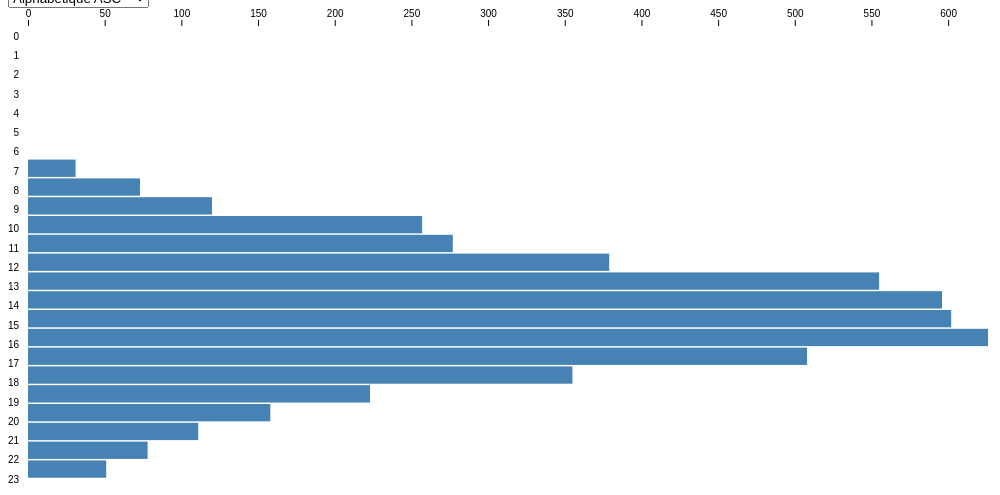
D3 v5 page, settled after 360 driven frames (6 s of simulated time); the page loaded 1 data file(s).



  var margin = {
    top: 20,
    right: 20,
    bottom: 20,
    left: 20
  };
  var width = 1000 - margin.left - margin.right;
  var height = 500 - margin.top - margin.bottom;

  var svg = d3.select("body").append("svg")
    .attr("width", width + margin.left + margin.right)
    .attr("height", height + margin.top + margin.bottom)
    .append("g")
    .attr("transform", "translate(" + margin.left + "," + margin.top + ")");

  var x = d3.scaleLinear()
    .range([0, width]);

  var y = d3.scaleBand()
    .range([0, height]);

  var xAxis = d3.axisTop(x);

  var yAxis = d3.axisLeft(y);

  var tabHours = [24]
  allConnections = 0;

  for (i=0;i<24;i++){
    tabHours[i]={
      hours: i,
      frequency: 0
    }
  }

  d3.csv("dataParisHotspotslight.csv")
    .then(function(data) {
      var datetime = d3.timeParse("%Y-%m-%dT%H:%M:%S%Z");

      data.forEach(function(obj,i) {
        DateDebut = datetime(obj.DateDebut)
        DateDebutHours = DateDebut.getHours();

        tabHours[DateDebutHours].frequency += 1;
        allConnections+=1;
      });
    })
    .then(function() {
      var maxFrequency = d3.max(tabHours, function(d) { return d.frequency});
      x.domain([0, maxFrequency]);

      y.domain(tabHours.map(function(d) { return d.hours; }))
        .paddingInner(0.1);

      svg.append("g")
        .attr("class", "x axis")
        .attr("transform", "translate(0," + -2 + ")")
        .call(xAxis);

      var gy = svg.append("g")
        .attr("class", "y axis")
        .call(yAxis);

      var bar = svg.selectAll(".bar")
        .data(tabHours)
        .enter().append("rect")
        .attr("class", "bar")
        .attr("x", 0)
        .attr("height", y.bandwidth())
        .attr("y", function(d,i) { return d.hours+17.8*i; })
        .attr("width", function(d) { return x(d.frequency); });

      Object.assign(svg, {
        update(sorttype) {
          y.domain(tabHours.sort(sorttype).map(d => d.hours));

          const t = svg.transition()
            .duration(500);

          bar.data(tabHours, d => d.hours)
            .order()
            .transition()
            .duration(500)
            .attr("y", d => y(d.hours));

          gy.call(yAxis);
        }
      });
    });

  function resort(element){
    switch(element.value){
      case "1":
        svg.update((a,b) =>d3.ascending(a.hours, b.hours));
        break;
      case "2":
        svg.update((a,b) =>d3.descending(a.hours, b.hours));
        break;
      case "3":
        svg.update((a,b) =>d3.ascending(a.frequency, b.frequency));
        break;
      case "4":
        svg.update((a,b) =>d3.descending(a.frequency, b.frequency));
        break;
    }
  }




### data: dataParisHotspotslight.csv
?CodeSite, DateDebut, DateFin, CodePostal, TypeAppareil, Download, Upload, Langue, Latitude, Longitude
PW0163, 2019-09-05T15:59:00+02:00, 2019-09-05T16:14:00+02:00, 75004, Mobile, 11205082, 1146114, Français, 48.86, 2.366
PW0175, 2019-09-05T16:07:00+02:00, 2019-09-05T16:16:00+02:00, 75016, Mobile, 3883631, 657599, Italien, 48.86, 2.289
PW0009, 2019-09-05T16:11:00+02:00, 2019-09-05T17:38:00+02:00, 75018, Mobile, 327937184, 19810281, Français, 48.89, 2.363
PW0045, 2019-09-05T16:13:00+02:00, 2019-09-05T17:58:00+02:00, 75020, Ordinateur, 70033760, 59680002, Français, 48.86, 2.403
PW0147, 2019-09-05T16:17:00+02:00, 2019-09-05T18:06:00+02:00, 75010, Ordinateur, 58472002, 7435981, Français, 48.88, 2.354
PW0169-1, 2019-09-05T16:21:00+02:00, 2019-09-05T16:22:00+02:00, 75013, Mobile, 914591, 106093, Français, 48.82, 2.345
PW0009, 2019-09-05T16:21:00+02:00, 2019-09-05T18:22:00+02:00, 75018, Mobile, 10614308, 2549298, Français, 48.89, 2.363
PW0157, 2019-09-05T16:27:00+02:00, 2019-09-05T18:08:00+02:00, 75013, Mobile, 241958928, 17028739, Français, 48.83, 2.359
PW0125, 2019-09-05T16:30:00+02:00, 2019-09-05T17:20:00+02:00, 75013, Ordinateur, 57116724, 7918230, Français, 48.83, 2.342
PW0126, 2019-09-05T16:33:00+02:00, 2019-09-05T16:42:00+02:00, 75005, Mobile, 10446430, 1261571, Français, 48.84, 2.35
PW0143, 2019-09-05T16:39:00+02:00, 2019-09-05T16:43:00+02:00, 75001, Mobile, 10863349, 757933, Français, 48.86, 2.348
PW0045, 2019-09-05T16:39:00+02:00, 2019-09-05T18:24:00+02:00, 75020, Ordinateur, 204741752, 6771865, Français, 48.86, 2.403
PW0115, 2019-09-05T16:39:00+02:00, 2019-09-05T18:13:00+02:00, 75005, Mobile, 85173450, 7940016, Français, 48.84, 2.339
PW0123, 2019-09-05T16:39:00+02:00, 2019-09-05T16:48:00+02:00, 75004, Mobile, 2493030, 584242, Français, 48.86, 2.352
PW0144, 2019-09-05T16:40:00+02:00, 2019-09-05T17:16:00+02:00, 75008, Ordinateur, 289566622, 33017170, Anglais, 48.85, 2.412
PW0123, 2019-09-05T16:40:00+02:00, 2019-09-05T16:46:00+02:00, 75004, Mobile, 2237131, 381402, Anglais, 48.86, 2.352
PW0143, 2019-09-05T16:42:00+02:00, 2019-09-05T18:14:00+02:00, 75001, Ordinateur, 71411930, 6530429, Français, 48.86, 2.348
PW0157, 2019-09-05T16:42:00+02:00, 2019-09-05T17:07:00+02:00, 75013, Mobile, 47874076, 4288710, Français, 48.83, 2.359
PW0045, 2019-09-05T16:44:00+02:00, 2019-09-05T17:30:00+02:00, 75020, Ordinateur, 21025898, 2889218, Français, 48.86, 2.403
PW0070, 2019-09-05T16:46:00+02:00, 2019-09-05T18:46:00+02:00, 75003, Ordinateur, 445699824, 16816770, Français, 48.86, 2.367
PW0147, 2019-09-05T16:47:00+02:00, 2019-09-05T17:50:00+02:00, 75010, Ordinateur, 61875192, 8193135, Français, 48.88, 2.354
PW0143, 2019-09-05T16:48:00+02:00, 2019-09-05T17:09:00+02:00, 75001, Ordinateur, 89229004, 2608174, Français, 48.86, 2.348
PW0114, 2019-09-05T16:50:00+02:00, 2019-09-05T18:51:00+02:00, 75013, Ordinateur, 356253942, 14336113, Chinois simplifié, 48.83, 2.357
PW0057, 2019-09-05T16:52:00+02:00, 2019-09-05T17:32:00+02:00, 75020, Mobile, 96684852, 5596639, Français, 48.87, 2.384
PW0111, 2019-09-05T16:52:00+02:00, 2019-09-05T18:53:00+02:00, 75005, Ordinateur, 91611570, 9783977, Français, 48.84, 2.362
PW0045, 2019-09-05T16:55:00+02:00, 2019-09-05T18:55:00+02:00, 75020, Mobile, 96664333, 6333833, Français, 48.86, 2.403
PW0147, 2019-09-05T16:56:00+02:00, 2019-09-05T17:00:00+02:00, 75010, Ordinateur, 3235915, 256758, Français, 48.88, 2.354
PW0147, 2019-09-05T16:58:00+02:00, 2019-09-05T18:58:00+02:00, 75010, Ordinateur, 52647187, 6344081, Français, 48.88, 2.354
PW0002, 2019-09-05T17:01:00+02:00, 2019-09-05T19:02:00+02:00, 75019, Ordinateur, 114532975, 225939182, Français, 48.89, 2.371
PW0024, 2019-09-05T17:03:00+02:00, 2019-09-05T17:13:00+02:00, 75008, Ordinateur, 16963894, 3304088, Français, 48.88, 2.317
PW0050, 2019-09-05T17:03:00+02:00, 2019-09-05T19:04:00+02:00, 75004, Ordinateur, 27711471, 64887796, Français, 48.85, 2.359
PW0144, 2019-09-05T17:08:00+02:00, 2019-09-05T17:08:00+02:00, 75008, Mobile, 2894763, 379341, Anglais, 48.85, 2.412
PW0144, 2019-09-05T17:18:00+02:00, 2019-09-05T19:19:00+02:00, 75008, Mobile, 53523006, 2658590, Anglais, 48.85, 2.412
PW0002, 2019-09-05T17:21:00+02:00, 2019-09-05T19:09:00+02:00, 75019, Ordinateur, 221655353, 105516956, Italien, 48.89, 2.371
PW0132-2, 2019-09-05T17:24:00+02:00, 2019-09-05T19:25:00+02:00, 75004, Ordinateur, 468931138, 42666086, Français, 48.86, 2.356
PW0175, 2019-09-05T17:25:00+02:00, 2019-09-05T17:32:00+02:00, 75016, Mobile, 2681828, 387467, Français, 48.86, 2.289
PW0165-1, 2019-09-05T17:31:00+02:00, 2019-09-05T17:48:00+02:00, 75007, Mobile, 15956462, 1390207, Français, 48.85, 2.3
PW0054, 2019-09-05T17:36:00+02:00, 2019-09-05T18:15:00+02:00, 75014, Ordinateur, 8901655, 869953, Français, 48.83, 2.326
PW0049, 2019-09-05T17:44:00+02:00, 2019-09-05T19:37:00+02:00, 75011, Ordinateur, 419822567, 16755957, Français, 48.85, 2.384
PW0163, 2019-09-05T17:46:00+02:00, 2019-09-05T17:52:00+02:00, 75004, Mobile, 460787, 242607, Anglais, 48.86, 2.366
PW0118, 2019-09-05T17:47:00+02:00, 2019-09-05T19:19:00+02:00, 75006, Ordinateur, 26646385, 7345653, Français, 48.85, 2.328
PW0165, 2019-09-05T17:48:00+02:00, 2019-09-05T17:51:00+02:00, 75007, Mobile, 947320, 1274814, Anglais, 48.86, 2.293
PW0045, 2019-09-05T17:53:00+02:00, 2019-09-05T19:20:00+02:00, 75020, Ordinateur, 20340002, 4481830, Français, 48.86, 2.403
PW0194, 2019-09-05T17:53:00+02:00, 2019-09-05T18:11:00+02:00, 75010, Mobile, 54157839, 7121932, Anglais, 48.88, 2.367
PW0164, 2019-09-05T17:54:00+02:00, 2019-09-05T18:11:00+02:00, 75010, Mobile, 1789292, 307993, Français, 48.87, 2.362
PW0112, 2019-09-05T17:56:00+02:00, 2019-09-05T19:00:00+02:00, 75001, Mobile, 92387425, 6873950, Français, 48.86, 2.344
PW0024, 2019-09-05T18:00:00+02:00, 2019-09-05T18:22:00+02:00, 75008, Ordinateur, 35096834, 6127952, Français, 48.88, 2.317
PW0123, 2019-09-05T18:03:00+02:00, 2019-09-05T18:13:00+02:00, 75004, Mobile, 1973816, 599756, Anglais, 48.86, 2.352
PW0003, 2019-09-05T18:03:00+02:00, 2019-09-05T18:29:00+02:00, 75017, Mobile, 47152309, 5426224, Français, 48.89, 2.32
… [head cut at 6 KiB]